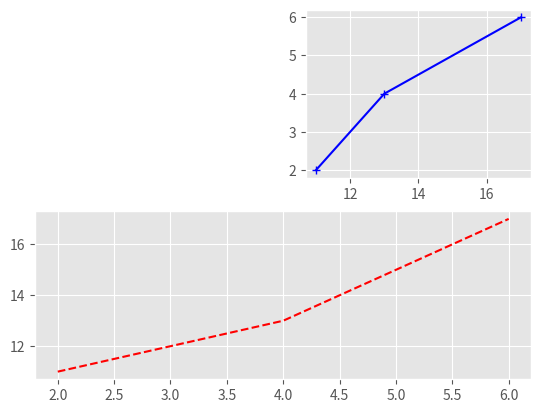
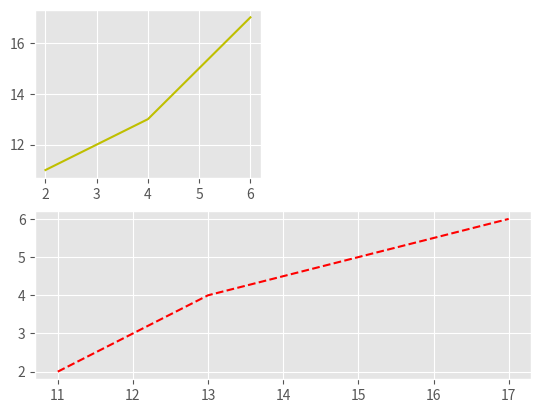
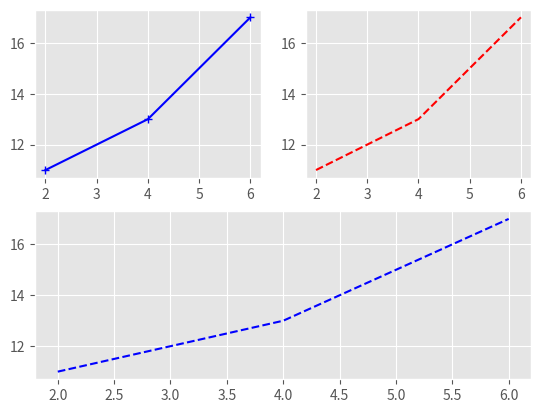
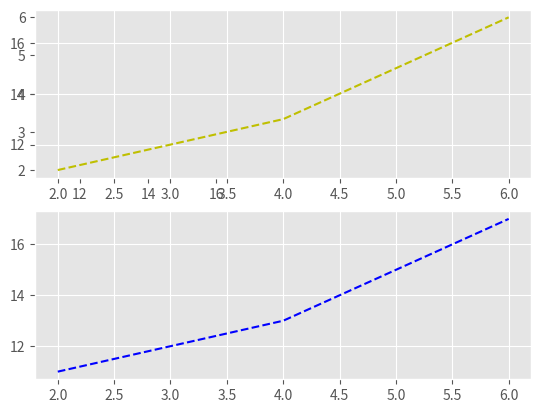
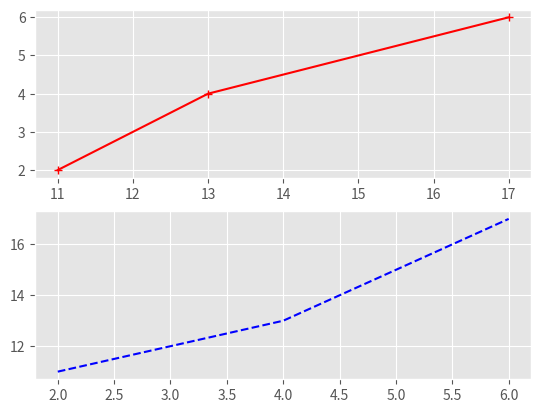
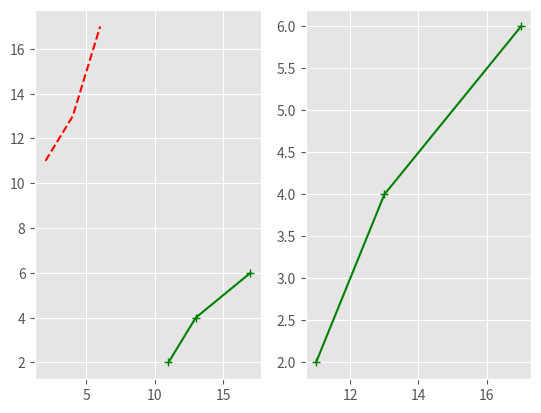
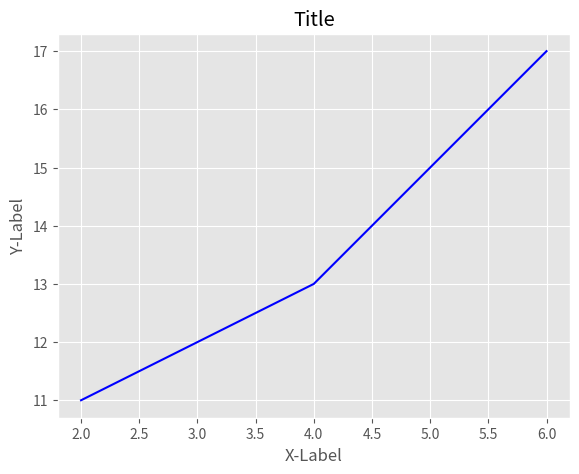

The script that saved these images, in order:
print("Hello Everyone! This is Atif continuing to practice matplot.")








from matplotlib import style

style.use('ggplot')

x = [2 , 4 , 6]
y = [11 , 13 , 17]

x2 = [3 , 5 , 7]
y2 = [3 , 8 , 10]









from matplotlib import pylab

pylab.subplot(2 , 1 , 2)
pylab.plot(x , y , 'r--')

pylab.subplot(2 , 2 , 2)
pylab.plot(y , x , 'b+-')

pylab.show()













pylab.subplot(2 , 2 , 1)
pylab.plot(x , y , 'y')

pylab.subplot(2 , 1 , 2)
pylab.plot(y , x , 'r--')

pylab.show()











pylab.subplot(2 , 2 , 2)
pylab.plot(x , y , 'r--')


pylab.subplot(2 , 1 , 2)
pylab.plot(x , y , 'b--')


pylab.subplot(2 , 2 , 1)
pylab.plot(x , y , 'b+-')


pylab.show()













pylab.subplot(2 , 1 , 2)
pylab.plot(x , y , 'b--')


pylab.subplot(2 , 2 , 1)
pylab.plot(y , x , 'r+-')


pylab.subplot(2 , 1 , 1)
pylab.plot(x , y , 'y--')


pylab.show()











pylab.subplot(2 , 1 , 2)
pylab.plot(x , y , 'b--')

pylab.subplot(2 , 1 , 1)
pylab.plot(y , x , 'r+-')

pylab.show()











pylab.subplot(1 , 2 , 1)
pylab.plot(x , y , 'r--')
pylab.subplot(1 , 2 , 2)
pylab.plot(y , x , 'g+-')
pylab.subplot(1 , 2 , 1)
pylab.plot(y , x , 'g+-')


pylab.show()

















from matplotlib import pyplot as plt
fig = pylab.figure()
axis = fig.add_axes([0.1, 0.1, 0.8, 0.8])    #control left , right , width , height of canvas(from 0 to 1)
axis.plot(x , y , 'b')
axis.set_xlabel('X-Label')
axis.set_ylabel('Y-Label')
axis.set_title('Title')

plt.show()
